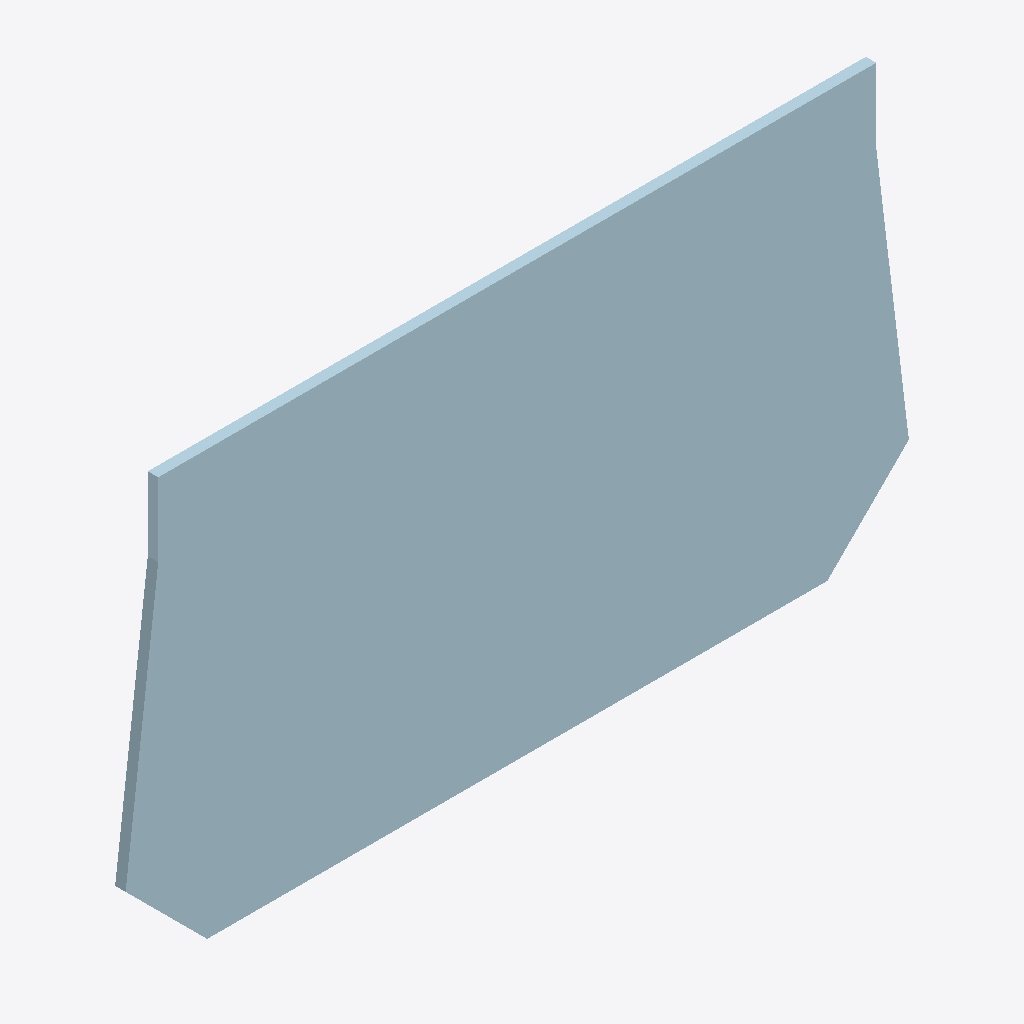
Isometric view of an IFC building model (IFC-SPF (STEP), schema IFC2X3, length unit millimetre), seen from the south-west, elements coloured by IFC class: 1 plate (pale blue).
Extent 4.8 m × 0.1 m × 2.6 m (x, y, z). Storeys (1): Undefined at 0.00 m. Elements (1): 1 IfcPlate.

HEADER;
FILE_DESCRIPTION(('ViewDefinition[AISC_Steel_Detailing]','Option [BaseQuantities:Off]','Option [GridExport:On]','Option [Assemblies:Off]','Option [Bolts:On]','Option [Rebars:On]','Option [PourObjects:Off]','Option [Welds:On]','Option [SurfaceTreatments:On]','Option [LocationBy:0]','Option [ViewColors:Off]','Option [SectionedSpine:Off]','[2 more]'),'2;1');
FILE_NAME('1027_Qty_8.ifc','2026-05-16T11:53:00',('GIOVANNIPC\\gcorrea'),('Structural Designer'),'IFC Database version: Work','Tekla Structures 2020 Service Pack 5, IFC Export','');
FILE_SCHEMA(('IFC2X3'));
ENDSEC;
DATA;
#37=IFCPROJECT('2G7ZFDNE16yBDU14FA92Me',#5,'Proyecto',$,$,$,$,(#11),#36);
#39=IFCSITE('2xvEzEinjBTea80yOTcujY',#5,'Obra',$,$,#38,$,$,.ELEMENT.,$,$,$,$,$);
#41=IFCBUILDING('1CGDmE_0b7r9TDZrVZUQUx',#5,'Undefined',$,$,#40,$,$,.ELEMENT.,$,$,$);
#43=IFCBUILDINGSTOREY('29hdEUCErFze9E_VIAceOd',#5,'Undefined',$,$,#42,$,$,.ELEMENT.,0.0);
#65=IFCPLATE('3bZ6gHUiTDVQHvrkTZWVG5',#44,'PLATE','PL64*2600','PL64*2600',#49,#64,'IDe58c6a91-7ac7-4d7d-a479-d6e76381f405');
ENDSEC;
